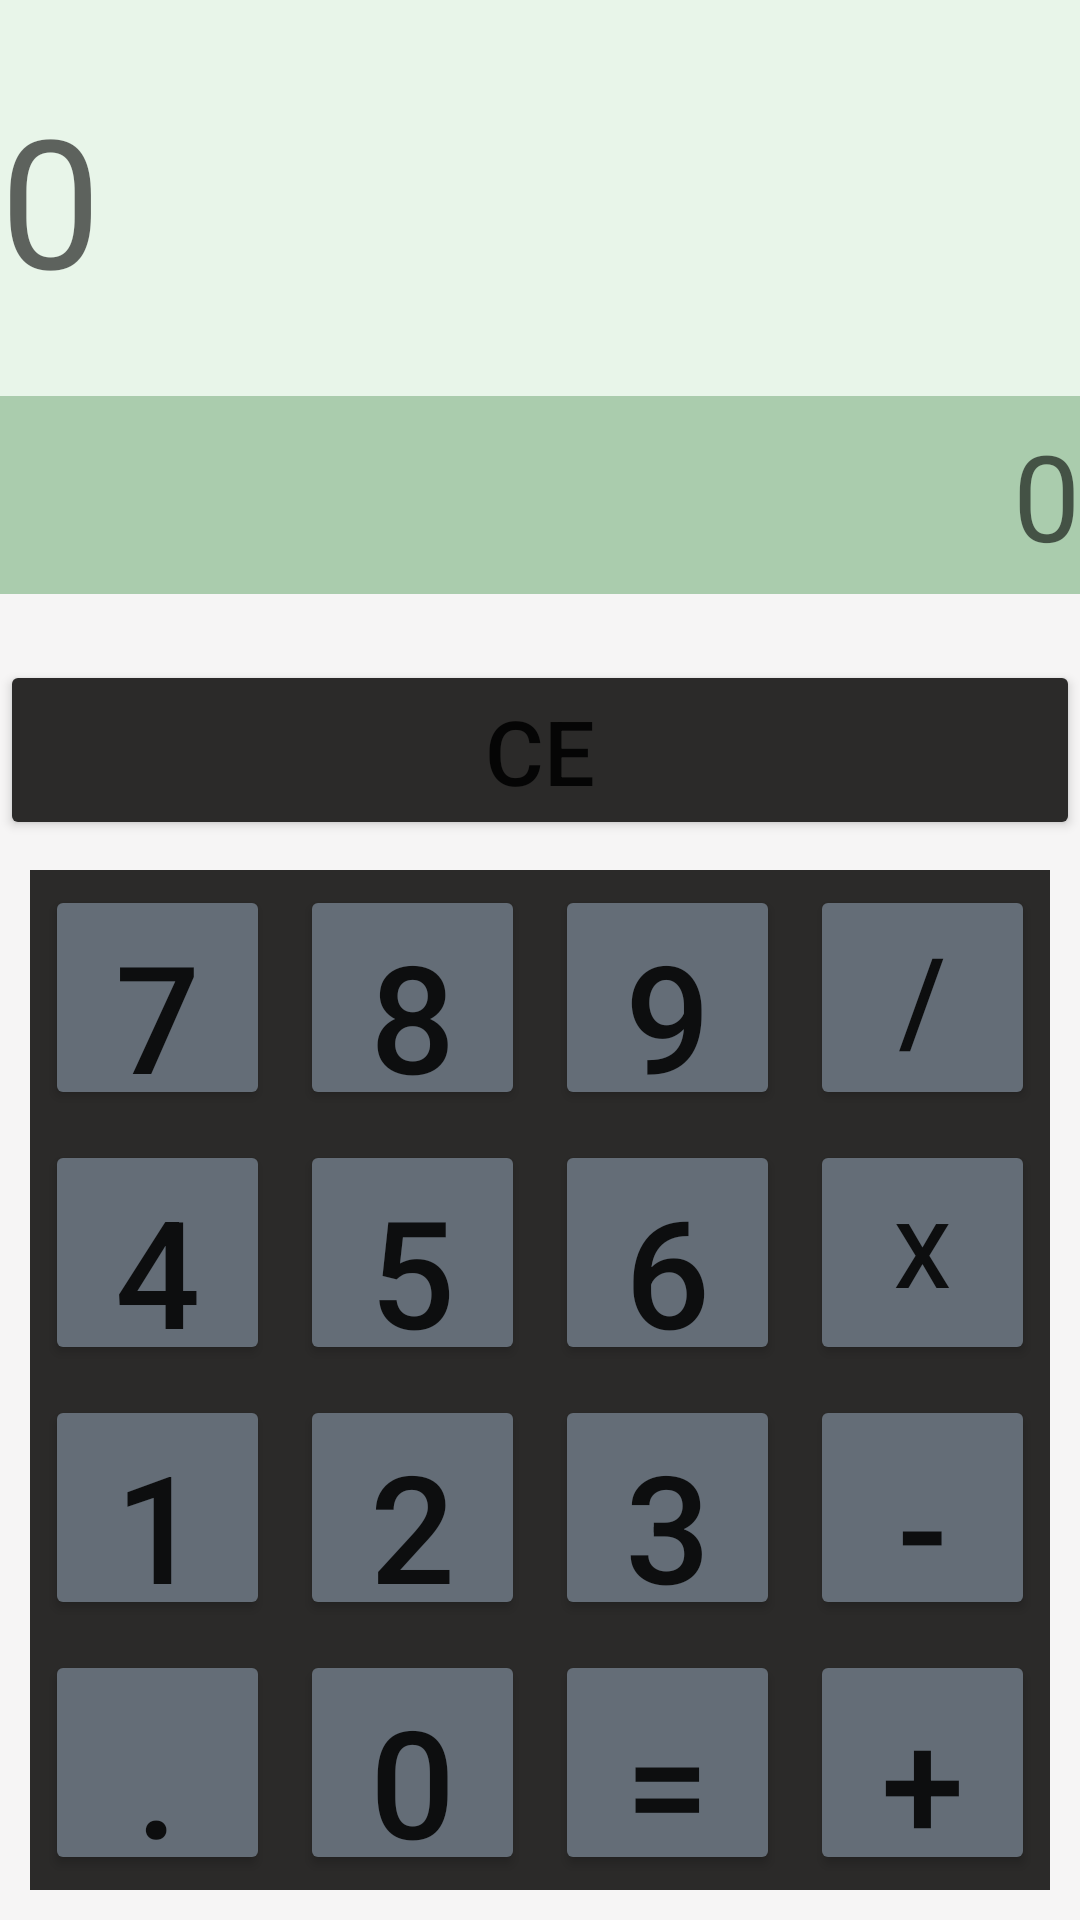

Produce the Android XML layout that renders to this screen, including the resource entries it uses.
<!-- AndroidManifest.xml: application theme Theme.MultipleApp -->
<!-- res/layout/activity_advanced_calculator.xml -->
<?xml version="1.0" encoding="utf-8"?>
<LinearLayout
    xmlns:android="http://schemas.android.com/apk/res/android"
    xmlns:app="http://schemas.android.com/apk/res-auto"
    xmlns:tools="http://schemas.android.com/tools"
    android:layout_width="match_parent"
    android:layout_height="match_parent"
    tools:context=".AdvancedCalculator"
    android:orientation="vertical"
    android:background="#F6F5F5">

    <LinearLayout
        android:layout_width="match_parent"
        android:layout_height="220dp"
        android:orientation="vertical"
        android:weightSum="1">

        <TextView
            android:id="@+id/tvResultAd"
            android:layout_width="match_parent"
            android:layout_height="0dp"
            android:hint="0"
            android:textSize="60dp"
            android:gravity="start|center"
            android:layout_weight="0.6"
            android:background="#E8F5E9"/>

        <TextView
            android:id="@+id/tvNot"
            android:layout_width="match_parent"
            android:layout_height="0dp"
            android:hint="0"
            android:textSize="20dp"
            android:gravity="start|center"
            android:layout_weight="0.0"
            android:background="#E8F5E9"/>

        <TextView
            android:id="@+id/tvPrevResult"
            android:layout_width="match_parent"
            android:layout_height="0dp"
            android:hint="0"
            android:textColor="@color/black"
            android:textSize="40dp"
            android:gravity="center|end"
            android:layout_weight="0.3"
            android:background="#AACCAD"/>

    </LinearLayout>

    <LinearLayout
        android:layout_width="match_parent"
        android:layout_height="60dp"
        android:orientation="horizontal"
        android:weightSum="1">

        <Button
            android:id="@+id/btnClearAd"
            android:layout_width="0dp"
            android:layout_height="match_parent"
            android:text="CE"
            android:textSize="30dp"
            android:layout_gravity="end"
            android:layout_weight="1"
            android:backgroundTint="@color/gray_dark"
            android:tag="btnCE"
            android:onClick="btnFuntion"/>

    </LinearLayout>

    <LinearLayout
        android:layout_width="match_parent"
        android:layout_height="match_parent"
        android:orientation="vertical"
        android:weightSum="4"
        android:layout_margin="10dp"
        android:background="#FFD54F">

        <LinearLayout
            android:layout_width="match_parent"
            android:layout_height="0dp"
            android:background="@color/gray_dark"
            android:orientation="horizontal"
            android:layout_weight="1"
            android:weightSum="4">

            <Button
                android:id="@+id/btn7"
                android:layout_width="0dp"
                android:text="7"
                android:textSize="50sp"
                android:layout_height="match_parent"
                android:backgroundTint="#646D77"
                android:layout_weight="1"
                android:layout_margin="5dp"
                android:tag="btn7"
                android:onClick="btnFuntion"/>

            <Button
                android:id="@+id/btn8"
                android:layout_width="0dp"
                android:text="8"
                android:textSize="50sp"
                android:layout_height="match_parent"
                android:backgroundTint="#646D77"
                android:layout_weight="1"
                android:layout_margin="5dp"
                android:tag="btn8"
                android:onClick="btnFuntion"/>

            <Button
                android:id="@+id/btn9"
                android:layout_width="0dp"
                android:layout_height="match_parent"
                android:text="9"
                android:textSize="50sp"
                android:backgroundTint="#646D77"
                android:layout_weight="1"
                android:layout_margin="5dp"
                android:tag="btn9"
                android:onClick="btnFuntion"/>

            <Button
                android:id="@+id/btnDivideAd"
                android:layout_width="0dp"
                android:layout_height="match_parent"
                android:text="/"
                android:textSize="40sp"
                android:backgroundTint="#646D77"
                android:layout_weight="1"
                android:layout_margin="5dp"
                android:tag="btnDivideAd"
                android:onClick="btnFuntion"/>




        </LinearLayout>

        <LinearLayout
            android:layout_width="match_parent"
            android:layout_height="0dp"
            android:background="@color/gray_dark"
            android:orientation="horizontal"
            android:layout_weight="1"
            android:weightSum="4">

            <Button
                android:id="@+id/btn4"
                android:layout_width="0dp"
                android:layout_height="match_parent"
                android:text="4"
                android:textSize="50sp"
                android:backgroundTint="#646D77"
                android:layout_weight="1"
                android:layout_margin="5dp"
                android:tag="btn4"
                android:onClick="btnFuntion"/>

            <Button
                android:id="@+id/btn5"
                android:layout_width="0dp"
                android:layout_height="match_parent"
                android:text="5"
                android:textSize="50sp"
                android:backgroundTint="#646D77"
                android:layout_weight="1"
                android:layout_margin="5dp"
                android:tag="btn5"
                android:onClick="btnFuntion"/>

            <Button
                android:id="@+id/btn6"
                android:layout_width="0dp"
                android:layout_height="match_parent"
                android:text="6"
                android:textSize="50sp"
                android:backgroundTint="#646D77"
                android:layout_weight="1"
                android:layout_margin="5dp"
                android:tag="btn6"
                android:onClick="btnFuntion"/>

            <Button
                android:id="@+id/btnMultiplyAd"
                android:layout_width="0dp"
                android:layout_height="match_parent"
                android:text="x"
                android:textSize="30sp"
                android:backgroundTint="#646D77"
                android:layout_weight="1"
                android:layout_margin="5dp"
                android:tag="btnMultiplyAd"
                android:onClick="btnFuntion"/>



        </LinearLayout>

        <LinearLayout
            android:layout_width="match_parent"
            android:layout_height="0dp"
            android:background="@color/gray_dark"
            android:orientation="horizontal"
            android:layout_weight="1"
            android:weightSum="4">

            <Button
                android:id="@+id/btn1"
                android:layout_width="0dp"
                android:layout_height="match_parent"
                android:text="1"
                android:textSize="50sp"
                android:backgroundTint="#646D77"
                android:layout_weight="1"
                android:layout_margin="5dp"
                android:tag="btn1"
                android:onClick="btnFuntion"/>

            <Button
                android:id="@+id/btn2"
                android:layout_width="0dp"
                android:layout_height="match_parent"
                android:text="2"
                android:textSize="50sp"
                android:backgroundTint="#646D77"
                android:layout_weight="1"
                android:layout_margin="5dp"
                android:tag="btn2"
                android:onClick="btnFuntion"/>

            <Button
                android:id="@+id/btn3"
                android:layout_width="0dp"
                android:layout_height="match_parent"
                android:text="3"
                android:textSize="50sp"
                android:backgroundTint="#646D77"
                android:layout_weight="1"
                android:layout_margin="5dp"
                android:tag="btn3"
                android:onClick="btnFuntion"/>

            <Button
                android:id="@+id/btnMinusAd"
                android:layout_width="0dp"
                android:layout_height="match_parent"
                android:text="-"
                android:textSize="50sp"
                android:backgroundTint="#646D77"
                android:layout_weight="1"
                android:layout_margin="5dp"
                android:tag="btnMinusAd"
                android:onClick="btnFuntion"/>

        </LinearLayout>

        <LinearLayout
            android:layout_width="match_parent"
            android:layout_height="0dp"
            android:background="@color/gray_dark"
            android:orientation="horizontal"
            android:layout_weight="1"
            android:weightSum="4">

            <Button
                android:id="@+id/btnDotAd"
                android:layout_width="0dp"
                android:layout_height="match_parent"
                android:text="."
                android:textSize="50sp"
                android:backgroundTint="#646D77"
                android:layout_weight="1"
                android:layout_margin="5dp"
                android:tag="btnDotAd"
                android:onClick="btnFuntion"/>

            <Button
                android:id="@+id/btn0"
                android:layout_width="0dp"
                android:layout_height="match_parent"
                android:text="0"
                android:textSize="50sp"
                android:backgroundTint="#646D77"
                android:layout_weight="1"
                android:layout_margin="5dp"
                android:tag="btn0"
                android:onClick="btnFuntion"/>

            <Button
                android:id="@+id/btnEqualAd"
                android:layout_width="0dp"
                android:layout_height="match_parent"
                android:text="="
                android:textSize="50sp"
                android:backgroundTint="#646D77"
                android:layout_weight="1"
                android:layout_margin="5dp"
                android:tag="btnEqualAd"
                android:onClick="btnFuntion"/>

            <Button
                android:id="@+id/btnPlusAd"
                android:layout_width="0dp"
                android:layout_height="match_parent"
                android:text="+"
                android:textSize="50sp"
                android:backgroundTint="#646D77"
                android:layout_weight="1"
                android:layout_margin="5dp"
                android:tag="btnPlusAd"
                android:onClick="btnFuntion"/>


        </LinearLayout>

    </LinearLayout>


</LinearLayout>
<!-- resources referenced by this layout -->
<resources>
  <color name="black">#FF000000</color>
  <color name="gray_dark">#2B2A29</color>
  <style name="Theme.MultipleApp" parent="Theme.MaterialComponents.DayNight.DarkActionBar">
          
          <item name="colorPrimary">@color/purple_500</item>
          <item name="colorPrimaryVariant">@color/purple_700</item>
          <item name="colorOnPrimary">@color/white</item>
          
          <item name="colorSecondary">@color/teal_200</item>
          <item name="colorSecondaryVariant">@color/teal_700</item>
          <item name="colorOnSecondary">@color/black</item>
          
          <item name="android:statusBarColor" tools:targetApi="l">?attr/colorPrimaryVariant</item>
          
      </style>
  <color name="purple_500">#FF6200EE</color>
  <color name="purple_700">#FF3700B3</color>
  <color name="white">#FFFFFFFF</color>
  <color name="teal_200">#FF03DAC5</color>
  <color name="teal_700">#FF018786</color>
</resources>
